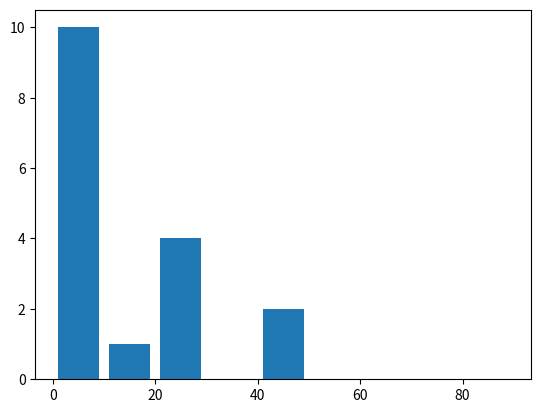

The matplotlib source for this figure:
import matplotlib.pyplot as plt 
"""
x = [2010,2011,2012,2013]
y = [100,200,150,100]
x2 = [2010.5,2011.5,2012.5,2013.5]
y2 = [123,134,152,235]

plt.bar(x,y, label = "BIg bar")
plt.bar(x2,y2, label ="bar 2", color='#123456')"""

ages = [1,2,1,2,1,1,2,1,2,5,20,21,22,42,42,11,21]
#ids = [1,2,3,4,5,6,7,8]
bins  = [0,10,20,30,40,50,60,70,80,90]
plt.hist(ages,bins,histtype='bar',rwidth=0.8)
plt.show()
